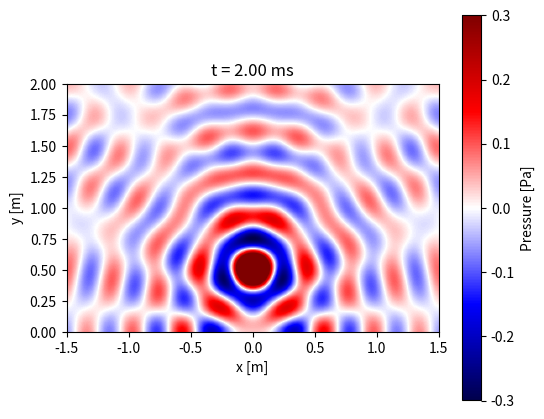

This chart was generated by the following Python code: (Note: this script raises an exception after producing the figure.)
import numpy as np
import matplotlib.pyplot as plt
import matplotlib.animation as animation

# 파라미터
c = 343
rho0 = 1.21
f = 1000
omega = 2 * np.pi * f
k = omega / c
R = 0.8

# 실제 음원 + 3개 1차 반사 소스
sources = [
    (0.0, 0.5, 1.0),           # 실제 음원
    (0.0, -0.5, R),            # 바닥 반사
    (-3.0, 0.5, R),            # 좌측 벽 반사 (x = -1.5 기준)
    (3.0, 0.5, R)              # 우측 벽 반사 (x = 1.5 기준)
]

# 격자 생성
x = np.arange(-1.5, 1.51, 0.01)
y = np.arange(0.0, 2.01, 0.01)
X, Y = np.meshgrid(x, y)

# 시간 설정
t_values = np.arange(0, 0.00205, 0.00005)

# 동영상으로
fig, ax = plt.subplots(figsize=(6, 5))
im = ax.imshow(np.zeros_like(X), extent=[-1.5, 1.5, 0, 2], origin='lower',
               cmap='seismic', vmin=-0.3, vmax=0.3)
plt.colorbar(im, ax=ax, label='Pressure [Pa]')
ax.set_xlabel('x [m]')
ax.set_ylabel('y [m]')

def update(frame):
    t = t_values[frame]
    p_total = np.zeros_like(X, dtype=complex)
    for sx, sy, gain in sources:
        r = np.sqrt((X - sx)**2 + (Y - sy)**2)
        r[r == 0] = 1e-10
        Q = 1e-4 * gain
        p = 1j * omega * rho0 * Q / (4 * np.pi * r) * np.exp(1j * (omega * t - k * r))
        p_total += p
    im.set_array(np.real(p_total))
    ax.set_title(f't = {t*1e3:.2f} ms')
    return [im]

continuous = animation.FuncAnimation(fig, update, frames=len(t_values), blit=True)

# 저장
continuous.save("pressure_field_with_reflection.mp4", fps=20, dpi=150)
